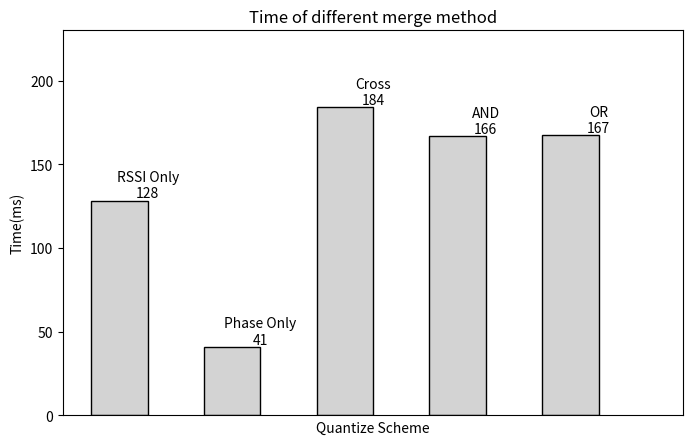

Reproduce this figure in Python.
# -*- coding: utf-8 -*-

import matplotlib.pyplot as plt
from numpy import arange

times = [128.3905, 41.033, 184.0885, 166.836, 167.387]

labels = ['RSSI Only', 'Phase Only', 'Cross', 'AND', 'OR']
plt.figure(figsize=(8,5))
for x,y in zip(arange(len(labels)),times):
    plt.bar(x+1,times[x],width=0.5,facecolor='lightgray',edgecolor='black')
    plt.text(x+1+0.25,y,'%s\n%d'%(labels[x],y),ha='center',va='bottom')
plt.xlim(0.5,6)
plt.ylim(0,230)
plt.xticks([])
plt.xlabel('Quantize Scheme')
plt.ylabel('Time(ms)')
plt.title('Time of different merge method')
plt.show()